Photos from the image-classification dataset "Dataset" in the GitHub repository NikitaDas1998/Agro_AI. Its 4 classes are: black rot, esca, healthy, leaf blight.

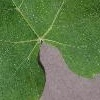
Label: healthy

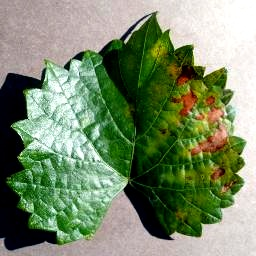
Label: esca

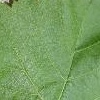
Label: healthy

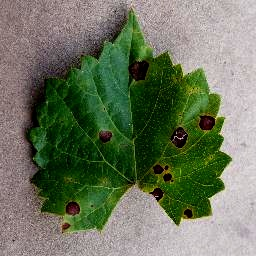
Label: black rot

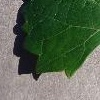
Label: esca

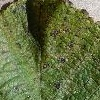
Label: leaf blight
